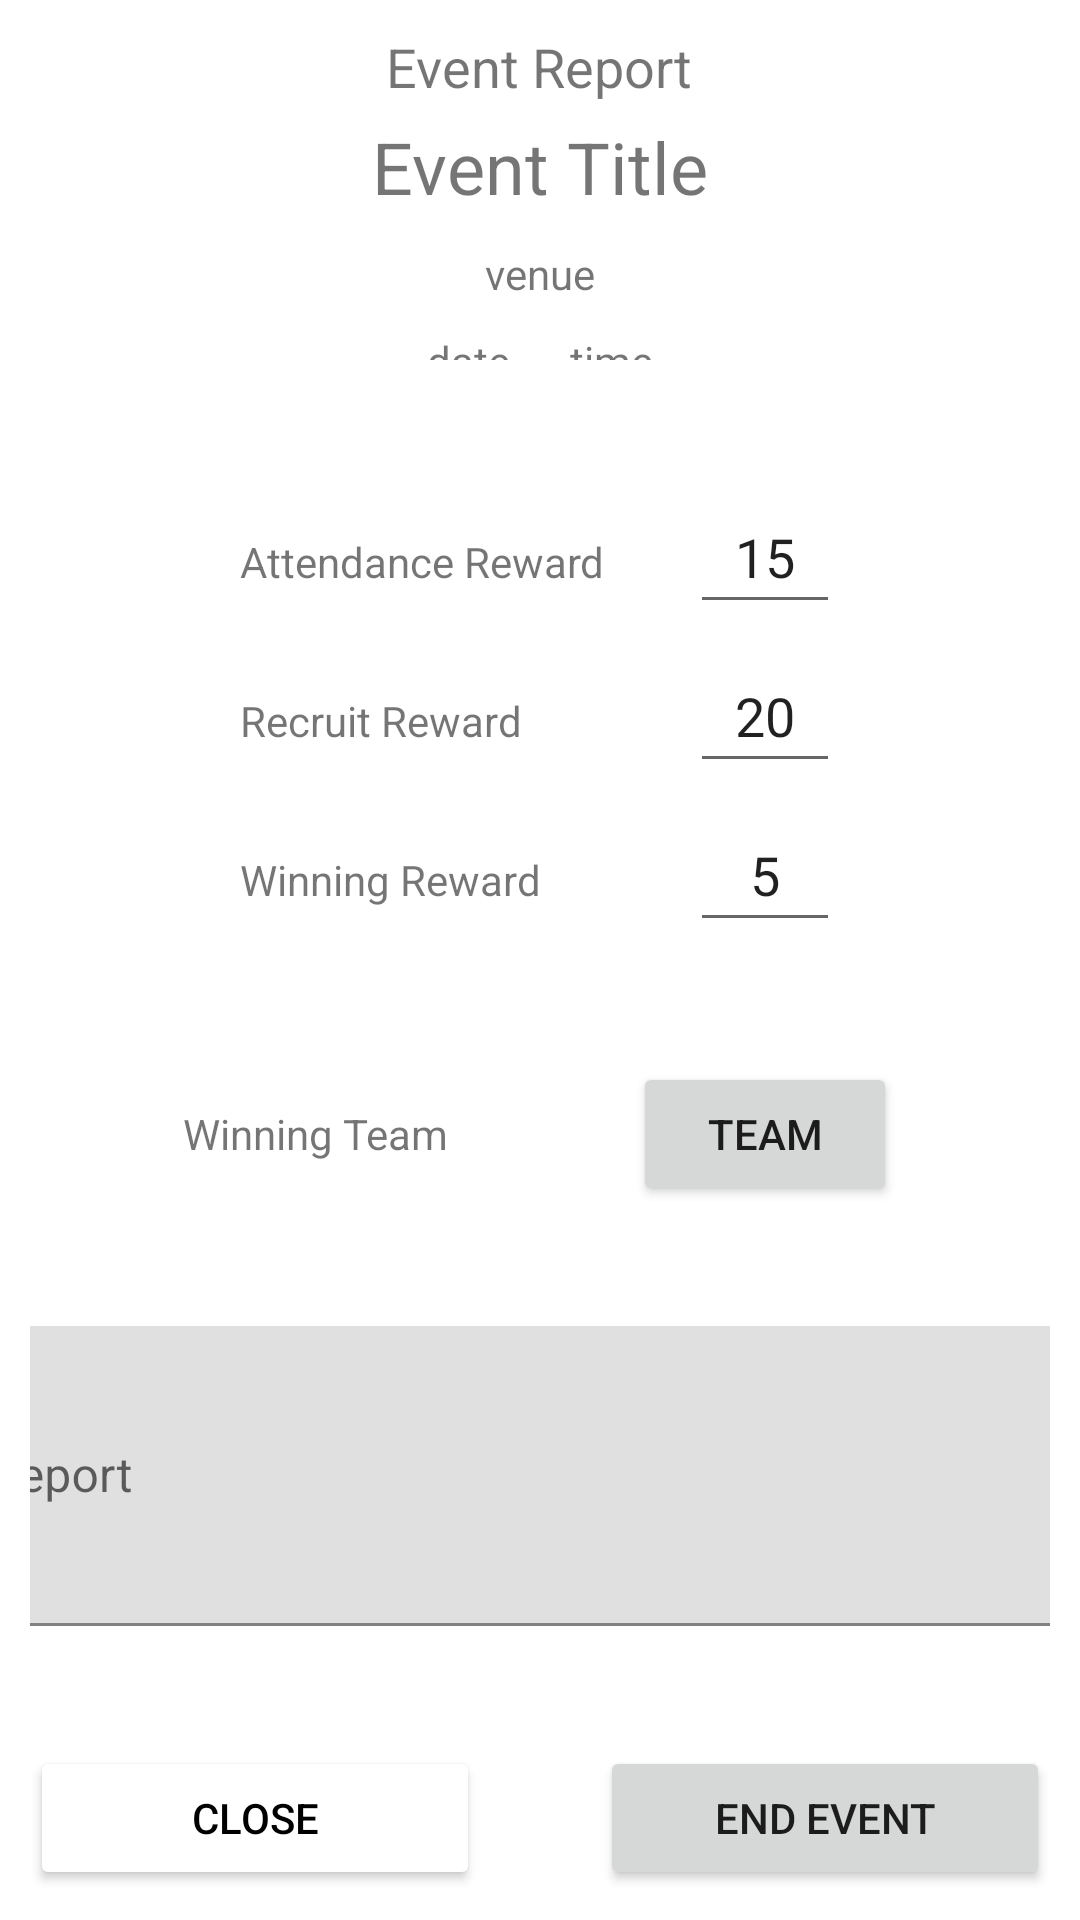

Produce the Android XML layout that renders to this screen, including the resource entries it uses.
<!-- AndroidManifest.xml: application theme Theme.HeroAdmin -->
<!-- res/layout/report_popup.xml -->
<?xml version="1.0" encoding="utf-8"?>
<LinearLayout xmlns:android="http://schemas.android.com/apk/res/android"
    xmlns:app="http://schemas.android.com/apk/res-auto"
    android:layout_width="wrap_content"
    android:layout_height="wrap_content"
    android:gravity="center"
    android:orientation="vertical"
    android:padding="10dp">

    <TextView
        android:id="@+id/textView5"
        android:layout_width="wrap_content"
        android:layout_height="wrap_content"
        android:layout_marginBottom="5dp"
        android:text="Event Report"
        android:textSize="18sp" />

    <TextView
        android:id="@+id/rp_titleText"
        android:layout_width="wrap_content"
        android:layout_height="wrap_content"
        android:layout_marginBottom="10dp"
        android:text="Event Title"
        android:textSize="24sp" />

    <TextView
        android:id="@+id/rp_venueText"
        android:layout_width="wrap_content"
        android:layout_height="wrap_content"
        android:layout_marginBottom="10dp"
        android:text="venue" />

    <LinearLayout
        android:layout_width="wrap_content"
        android:layout_height="0dp"
        android:layout_marginBottom="40dp"
        android:layout_weight="1"
        android:orientation="horizontal">

        <TextView
            android:id="@+id/rp_dateText"
            android:layout_width="wrap_content"
            android:layout_height="wrap_content"
            android:layout_marginRight="20dp"
            android:text="date" />

        <TextView
            android:id="@+id/rp_timeText"
            android:layout_width="wrap_content"
            android:layout_height="wrap_content"
            android:text="time" />
    </LinearLayout>

    <LinearLayout
        android:layout_width="wrap_content"
        android:layout_height="wrap_content"
        android:layout_marginBottom="5dp"
        android:orientation="horizontal">

        <TextView
            android:id="@+id/textView14"
            android:layout_width="150dp"
            android:layout_height="wrap_content"
            android:layout_weight="1"
            android:text="Attendance Reward" />

        <EditText
            android:id="@+id/rp_attendanceValue"
            android:layout_width="50dp"
            android:layout_height="48dp"
            android:layout_weight="1"
            android:ems="10"
            android:inputType="textPersonName"
            android:text="15"
            android:textAlignment="center" />
    </LinearLayout>

    <LinearLayout
        android:layout_width="wrap_content"
        android:layout_height="wrap_content"
        android:layout_marginBottom="5dp"
        android:orientation="horizontal">

        <TextView
            android:id="@+id/textView16"
            android:layout_width="150dp"
            android:layout_height="wrap_content"
            android:layout_weight="1"
            android:text="Recruit Reward" />

        <EditText
            android:id="@+id/rp_recruitValue"
            android:layout_width="50dp"
            android:layout_height="48dp"
            android:layout_weight="1"
            android:ems="10"
            android:inputType="textPersonName"
            android:text="20"
            android:textAlignment="center" />
    </LinearLayout>

    <LinearLayout
        android:layout_width="wrap_content"
        android:layout_height="wrap_content"
        android:layout_marginBottom="40dp"
        android:orientation="horizontal">

        <TextView
            android:id="@+id/textView20"
            android:layout_width="150dp"
            android:layout_height="wrap_content"
            android:layout_weight="1"
            android:text="Winning Reward" />

        <EditText
            android:id="@+id/rp_winningValue"
            android:layout_width="50dp"
            android:layout_height="48dp"
            android:layout_weight="1"
            android:ems="10"
            android:inputType="textPersonName"
            android:text="5"
            android:textAlignment="center" />
    </LinearLayout>

    <LinearLayout
        android:layout_width="wrap_content"
        android:layout_height="wrap_content"
        android:layout_marginBottom="40dp"
        android:orientation="horizontal">

        <TextView
            android:id="@+id/textView21"
            android:layout_width="150dp"
            android:layout_height="wrap_content"
            android:layout_weight="1"
            android:text="Winning Team" />

        <Button
            android:id="@+id/rp_teamButton"
            android:layout_width="wrap_content"
            android:layout_height="wrap_content"
            android:layout_weight="1"
            android:text="Team" />
    </LinearLayout>

    <com.google.android.material.textfield.TextInputLayout
        android:layout_width="400dp"
        android:layout_height="100dp"
        android:layout_marginBottom="40dp">

        <com.google.android.material.textfield.TextInputEditText
            android:id="@+id/rp_reportText"
            android:layout_width="match_parent"
            android:layout_height="match_parent"
            android:hint="Report" />
    </com.google.android.material.textfield.TextInputLayout>

    <LinearLayout
        android:layout_width="match_parent"
        android:layout_height="wrap_content"
        android:orientation="horizontal">

        <Button
            android:id="@+id/rp_cancelButton"
            android:layout_width="0dp"
            android:layout_height="wrap_content"
            android:layout_marginRight="40dp"
            android:layout_weight="1"
            android:backgroundTint="#FFFFFF"
            android:text="Close"
            android:textColor="#000000"
            app:strokeColor="#000000"
            app:strokeWidth="2dp" />

        <Button
            android:id="@+id/rp_exitButton"
            android:layout_width="0dp"
            android:layout_height="wrap_content"
            android:layout_weight="1"
            android:text="End event" />
    </LinearLayout>
</LinearLayout>
<!-- resources referenced by this layout -->
<resources>
  <style name="Theme.HeroAdmin" parent="Theme.MaterialComponents.DayNight.DarkActionBar">
          
          <item name="colorPrimary">@color/buttonGreen</item>
          <item name="colorPrimaryVariant">@color/purple_700</item>
          <item name="colorOnPrimary">@color/white</item>
          
          <item name="colorSecondary">@color/teal_200</item>
          <item name="colorSecondaryVariant">@color/teal_700</item>
          <item name="colorOnSecondary">@color/black</item>
          
          <item name="android:statusBarColor" tools:targetApi="l">?attr/colorPrimary</item>
          
      </style>
  <color name="buttonGreen">#148800</color>
  <color name="purple_700">#FF3700B3</color>
  <color name="white">#FFFFFF</color>
  <color name="teal_200">#FF03DAC5</color>
  <color name="teal_700">#FF018786</color>
  <color name="black">#FF000000</color>
</resources>
